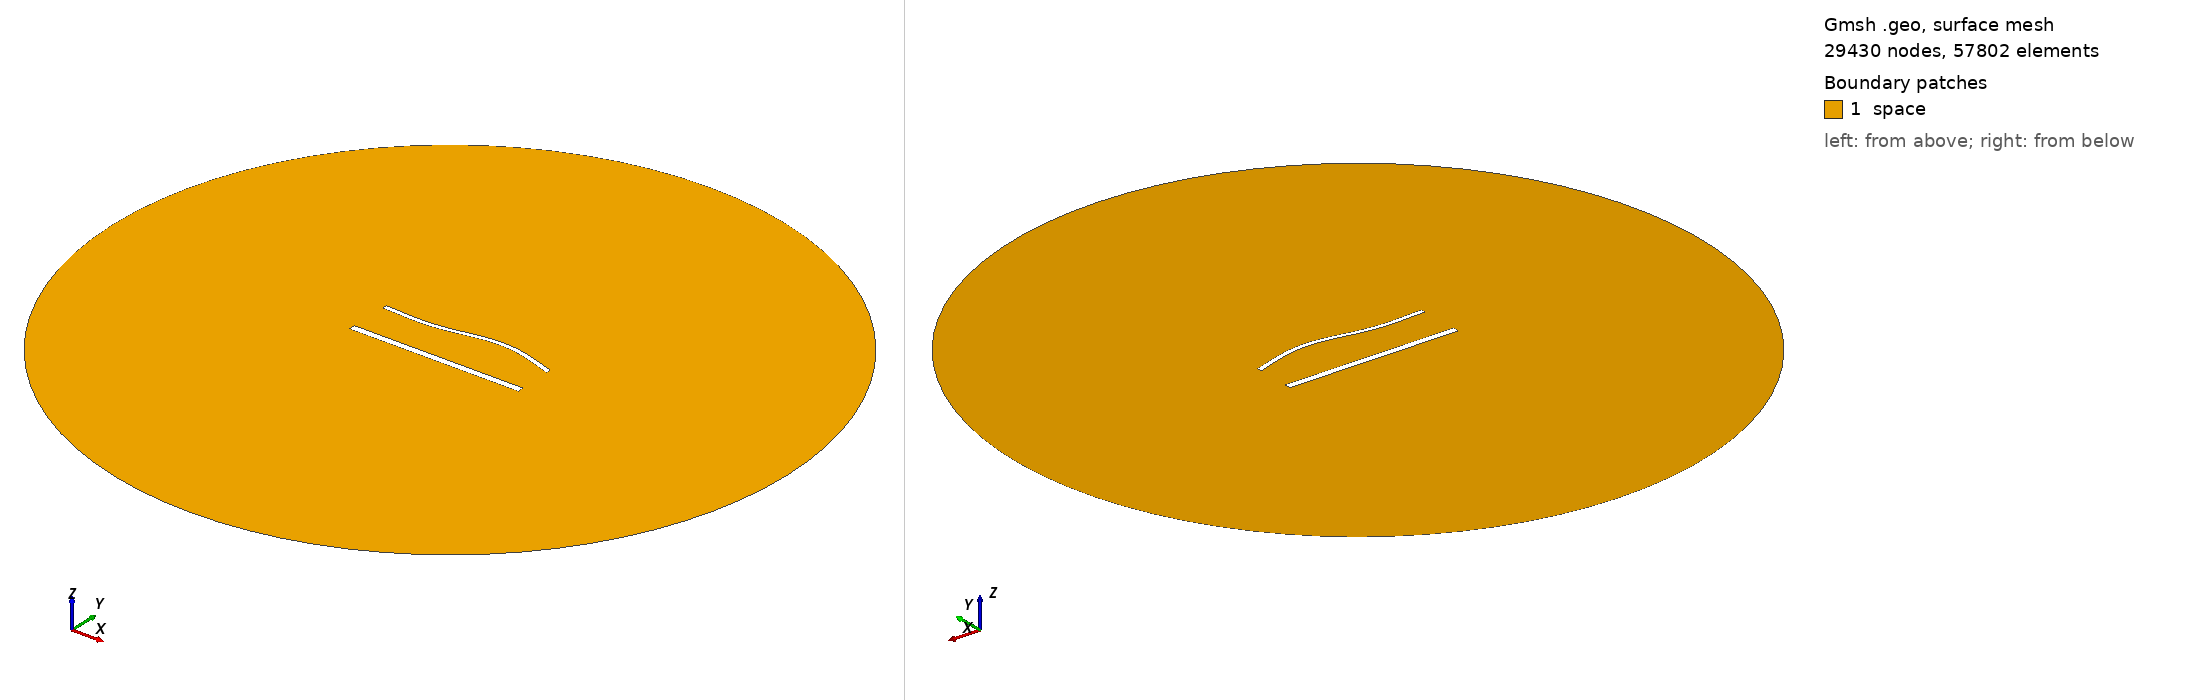

Gmsh geometry script, surface-meshed: 29430 nodes, 57802 surface elements. Boundary patches (legend numbers): 1 space. Left view from above one corner, right view from below the opposite corner. Legend entries are the model's physical surfaces. The drawing asked Gmsh for element sizes between 1% and 20% of the model's largest extent; the script's own settings can give other sizes.

=== 1856.geo (drawn) ===
//---------------------------------------
// Geometry kernel
//---------------------------------------

SetFactory("OpenCASCADE");



//---------------------------------------
// Parameters of the geometry
//---------------------------------------

// Overetch of the upper plate
overetch = 0.5;

// Distance between the plates
distance = 25.0;

// Discretization over the x axis (for the deformation)
nx = 50; 

// Length of the plate
L = 100 - overetch; 

// Number of modes
n = 4; 

// 1st mode coefficient
coeff(1) = 1.5;
beta(1) = 0.596864 * 3.1415926535 / L;

// 2nd mode coefficient
coeff(2) = 1.5;
beta(2) = 1.49418 * 3.1415926535 / L;

// 3rd mode coefficient
coeff(3) = -1.5;
beta(3) = 2.50025 * 3.1415926535 / L;

// 4th mode coefficient
coeff(4) = 0.0;
beta(4) = 3.49999 * 3.1415926535 / L;



//---------------------------------------
// Upper plate (deformed rectangle)
//---------------------------------------

// Coordiantes of the upper plate
xmin = -50;
xmax = 50 - overetch;

// Height of the upper plate
yheight = 4 - 2 * overetch;

// Indexes of the points
UpperID[] = {};
LowerID[] = {};
LeftID[] = {};
RightID[] = {};

// Point index
p = 1;

// Horizontal edges
For i In {1:nx}
    x = xmin + (i-1)*(xmax - xmin)/(nx-1);

    y_bottom = distance / 2 + overetch;
    For j In {1:n}
        C = (Cosh(beta(j)*L) + Cos(beta(j)*L)) / (Sinh(beta(j)*L) + Sin(beta(j)*L));
        y_bottom  = y_bottom + coeff(j) * (Cosh(beta(j)*(x+50)) - Cos(beta(j)*(x+50)) - C * (Sinh(beta(j)*(x+50)) - Sin(beta(j)*(x+50))));
    EndFor

    y_top = y_bottom + yheight;

    Point(p) = {x, y_top, 0, 1.0};
    UpperID[i] = p;
    p = p + 1;

    Point(p) = {x, y_bottom, 0, 1.0};
    LowerID[i] = p;
    p = p + 1;
EndFor

// Create point lists
UpperPts[] = {}; LowerPts[] = {};
For i In {1:nx}
  UpperPts[] += {UpperID[i]};
  LowerPts[] += {LowerID[i]};
EndFor

// Build splines
Spline(1) = {UpperPts[]};
Spline(2) = {LowerPts[]};
Line(3) = {LowerPts[nx-1], UpperPts[nx-1]};
Line(4) = {LowerPts[0], UpperPts[0]};

// Build the plane surface
Curve Loop(1) = {2, 3, -1, -4};
Plane Surface(1) = {1};



//---------------------------------------
// Lower plate (rectangle)
//---------------------------------------

// Vertices
Point(1001) = {-50, -distance/2, 0, 1.0};
Point(1002) = { 50, -distance/2, 0, 1.0};
Point(1003) = { 50,  -distance/2 + 4, 0, 1.0};
Point(1004) = {-50,  -distance/2 + 4, 0, 1.0};

// Edges
Line(5) = {1001, 1002};
Line(6) = {1002, 1003};
Line(7) = {1003, 1004};
Line(8) = {1004, 1001};

// Plane surface
Line Loop(2) = {5, 6, 7, 8};
Plane Surface(2) = {2}; 



//---------------------------------------
// Outer (fictious) boundary
//---------------------------------------

// Points
Point(1005) = {0, 0, 0};       // Center
Point(1006) = {200, 0, 0};     // Start point
Point(1007) = {0, 200, 0};     // 90 degrees
Point(1008) = {-200, 0, 0};    // 180 degrees
Point(1009) = {0, -200, 0};    // 270 degrees

// Circle arcs (each needs start, center, end)
Circle(9) = {1006, 1005, 1007};
Circle(10) = {1007, 1005, 1008};
Circle(11) = {1008, 1005, 1009};
Circle(12) = {1009, 1005, 1006};

// Plane surface for the entire domain
Curve Loop(3) = {9, 10, 11, 12};
Surface(3) = {3};

// Subtract the plates from the whole domain to obtain the actual domain where we want to solve the equations
BooleanDifference{ Surface{3}; Delete; }{ Surface{1}; Surface{2}; Delete; }




//---------------------------------------
// Transfinite Lines/Curves
//---------------------------------------

// Set the number of points on the boundaries
r = 6;
d = 0.15;

// Plates
Transfinite Curve {1} = 50*r/4 Using Progression 1;
Transfinite Line {2} = 50*r Using Progression 1;
Transfinite Curve {3, 4} = 2*r Using Progression 1+d;
Transfinite Line {5} = 50*r/4 Using Progression 1;
Transfinite Line {7} = 50*r Using Progression 1;
Transfinite Line {6} = 2*r Using Progression 1-d;
Transfinite Line {8} = 2*r Using Progression 1+d;

// Outer boundary
Transfinite Line {9, 10, 11, 12} = 20 Using Progression 1;



//---------------------------------------
// Physical groups
//---------------------------------------                

// Physical curves (boundaries)
Physical Line("force_segment", 10) = {2};
Physical Line("upper_plate", 11) = {1, 3, 4};
Physical Line("lower_plate", 12) = {5, 6, 7, 8};
Physical Line("boundary", 20) = {9, 10, 11, 12};

// Physical Surfaces
Physical Surface("space", 30) = {3};



//---------------------------------------
// 6. Generate the Mesh
//---------------------------------------

// 2D mesh generation
Mesh 2;
